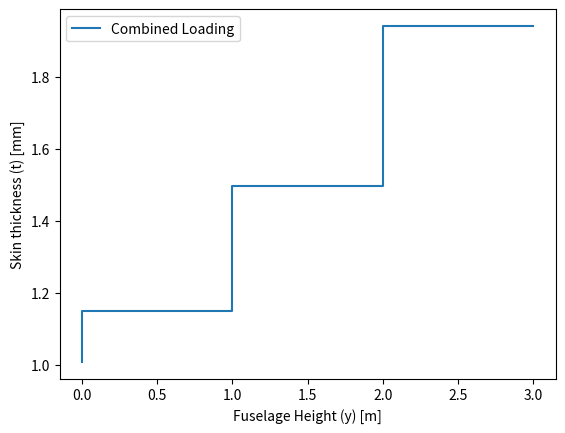

Python code for this plot:
import numpy as np
import matplotlib.pyplot as plt

# Aluminum material properties 
Ex = 69*10**9 # [Pa]
Ey = 69*10**9 # [Pa]
Gxy = 26*10**9 # [Pa]
νxy = 0.29
Xt = 410*10**6 # [Pa]
Xc = 430*10**6 # [Pa]
Yt = 400*10**6 # [Pa]
Yc = 430*10**6 # [Pa]
S =	230*10**6 # [Pa]
rho  = 2770 # [kg/m^3]

# Coordinate system 
# x: pitch (+ve pointing outboard of left wing), 
# y: yaw (+ve pointing upwards), 
# z: roll (+ve pointing towards nose))

# Load case
M_x = 15000000 # [Nm]
V_y = 1500000 # [N]

# Geometry
D_outer = 6 # [m]
t = 0.002 # [m] TODO: placeholder
D_inner = D_outer - 2*t # [m]
R_outer = D_outer/2 # [m]
R_inner = D_inner/2 # [m]

# area moment of inertia (circular; thin walled assumption NOT made)
# I_xx = np.pi * (D_outer**4 - D_inner**4) / 64 # [m]
# I_yy = I_xx # [m] # assume 
sf_global = 1.5
sf_bending = 1.5 # safety factor source: Airframe Stress Analysis and Sizing
sf_shear = 1.5 # safety factor source: Airframe Stress Analysis and Sizing


# Uniaxial Bending 
def calc_thickness_for_bending(M,R,Yt,sf,rho): # Momnent, Outer Radius, yeild strength, safety factor, rho; all values in SI units (Nm, m, Pa, Kg/m)
  # thin-walled assumption made, do note that tensile is limiting
  # justification for using Yt: sheet metal aluminum. Grain is aligned (Xt) along the circumferential/hoop direction of the fuselage, thus Yt (transverse grain) is along longitudinal direction 
  t =  M/(np.pi*(R**2)*(Yt/sf)) #M/(np.pi*(R*2)*(Yt/sf))
  weight_per_length = rho*2*np.pi*R*t
  return t,weight_per_length

thickness_bending, wt = calc_thickness_for_bending(M = M_x, R = R_outer, Yt = Xt, sf = sf_bending, rho = rho) 

print(f"Bending thickness in m = {thickness_bending}")
print(f"weight per length ={wt}")


# Shear 
def calc_thickness_for_shear(V, S, R, sf, rho, theta = np.pi/2):
    qs = V/(np.pi*R)*np.sin(theta)
    tau_allow = S/sf
    t = qs/tau_allow
    weight_per_length = rho*2*np.pi*R*t
    return t,weight_per_length

thickness_shear, wt = calc_thickness_for_shear(V = V_y, S = S, R = R_outer, sf = sf_shear, rho = rho, theta = np.pi/2)
print(f"Shear thickness in m = {thickness_shear}")
print(f"weight per length ={wt}")



def calc_vonMises(sigma_z, tau_xy):
    return np.sqrt(sigma_z**2 + 3*tau_xy**2)

def calc_variable_thickness(V, M, n_points=4):
    
    # Ixx = np.pi*R_outer**3*t
    # Iyy = Ixx
    
    y = np.linspace(0, R_outer, n_points)
    theta = np.zeros(len(y))
    t_arr = np.ones(len(y))*thickness_bending
    sigma_z = np.zeros(len(y))
    tau_xy = np.zeros(len(y))
    sigma_a = Xt/sf_global # Yt taken as minimum
    
    for i in range(len(y)):
        qs = V/(np.pi*R_outer)*np.sqrt(1-(y[i]/R_outer)**2)
        t_arr[i] =   1/sigma_a * np.sqrt((M*y[i]/(np.pi*R_outer**3))**2 + 3*qs**2)  
        if i > 0:
            theta[i] = np.arcsin(-(theta[0] - 1/R_outer*(y[i]-y[0])))
        # print(f'y = {y[i]} m, t = {t_arr[i]}m')
        #print(f'y = {y[i]} m, theta: {np.degrees(theta[i])}, t = {t_arr[i]}m')
        
    arc_length = theta*D_outer/2 # [m]
    mass_panel_segment = (arc_length[1:]-arc_length[:-1])*t_arr[1:]*rho # [kg/m]
    print(f'arc len: {arc_length}, mass_penl: {mass_panel_segment}')
    mass_unit_length_quarter_fuselage = np.sum(mass_panel_segment)
    mass_unit_length = 4*mass_unit_length_quarter_fuselage
    return y, t_arr, mass_unit_length

# y_bending, t_bending, m_bending = calc_variable_thickness(V= 0, M= M_x)
# y_shear, t_shear, m_shear = calc_variable_thickness(V= V_y, M = 0)
y_combined, t_combined, m_combined = calc_variable_thickness(V= V_y, M = M_x)
print(f'Mass of variable thickness panel: {m_combined}')

# plt.step(y_bending, t_bending*10**3, where = 'pre', linestyle = '--', label = 'Bending Moment only')
# plt.step(y_shear, t_shear*10**3,  where = 'pre', linestyle = '--',label = 'Shear force only')
plt.step(y_combined, t_combined*10**3,  where = 'pre', label = 'Combined Loading')
# plt.step(y_bending, t_bending*10**3, where = 'post',  label = 'Bending Moment only')
# plt.step(y_shear, t_shear*10**3,  where = 'post',label = 'Shear force only')
# plt.step(y_combined, t_combined*10**3,  where = 'post', label = 'Combined Loading')
# plt.plot(y_bending, t_bending*10**3, marker = 'x', label = 'Bending Moment only')
# plt.plot(y_shear, t_shear*10**3, marker = '*', label = 'Shear force only')
# plt.plot(y_combined, t_combined*10**3, marker = 'o', label = 'Combined Loading')
# plt.plot(y_bending, t_bending*10**3, linestyle = '--', label = 'Bending Moment only')
# plt.plot(y_shear, t_shear*10**3, linestyle = '--',  label = 'Shear force only')
# plt.plot(y_combined, t_combined*10**3, label = 'Combined Loading')
plt.legend()
plt.xlabel('Fuselage Height (y) [m]')
plt.ylabel('Skin thickness (t) [mm]')
# plt.show()
    
    

# Bucklings









